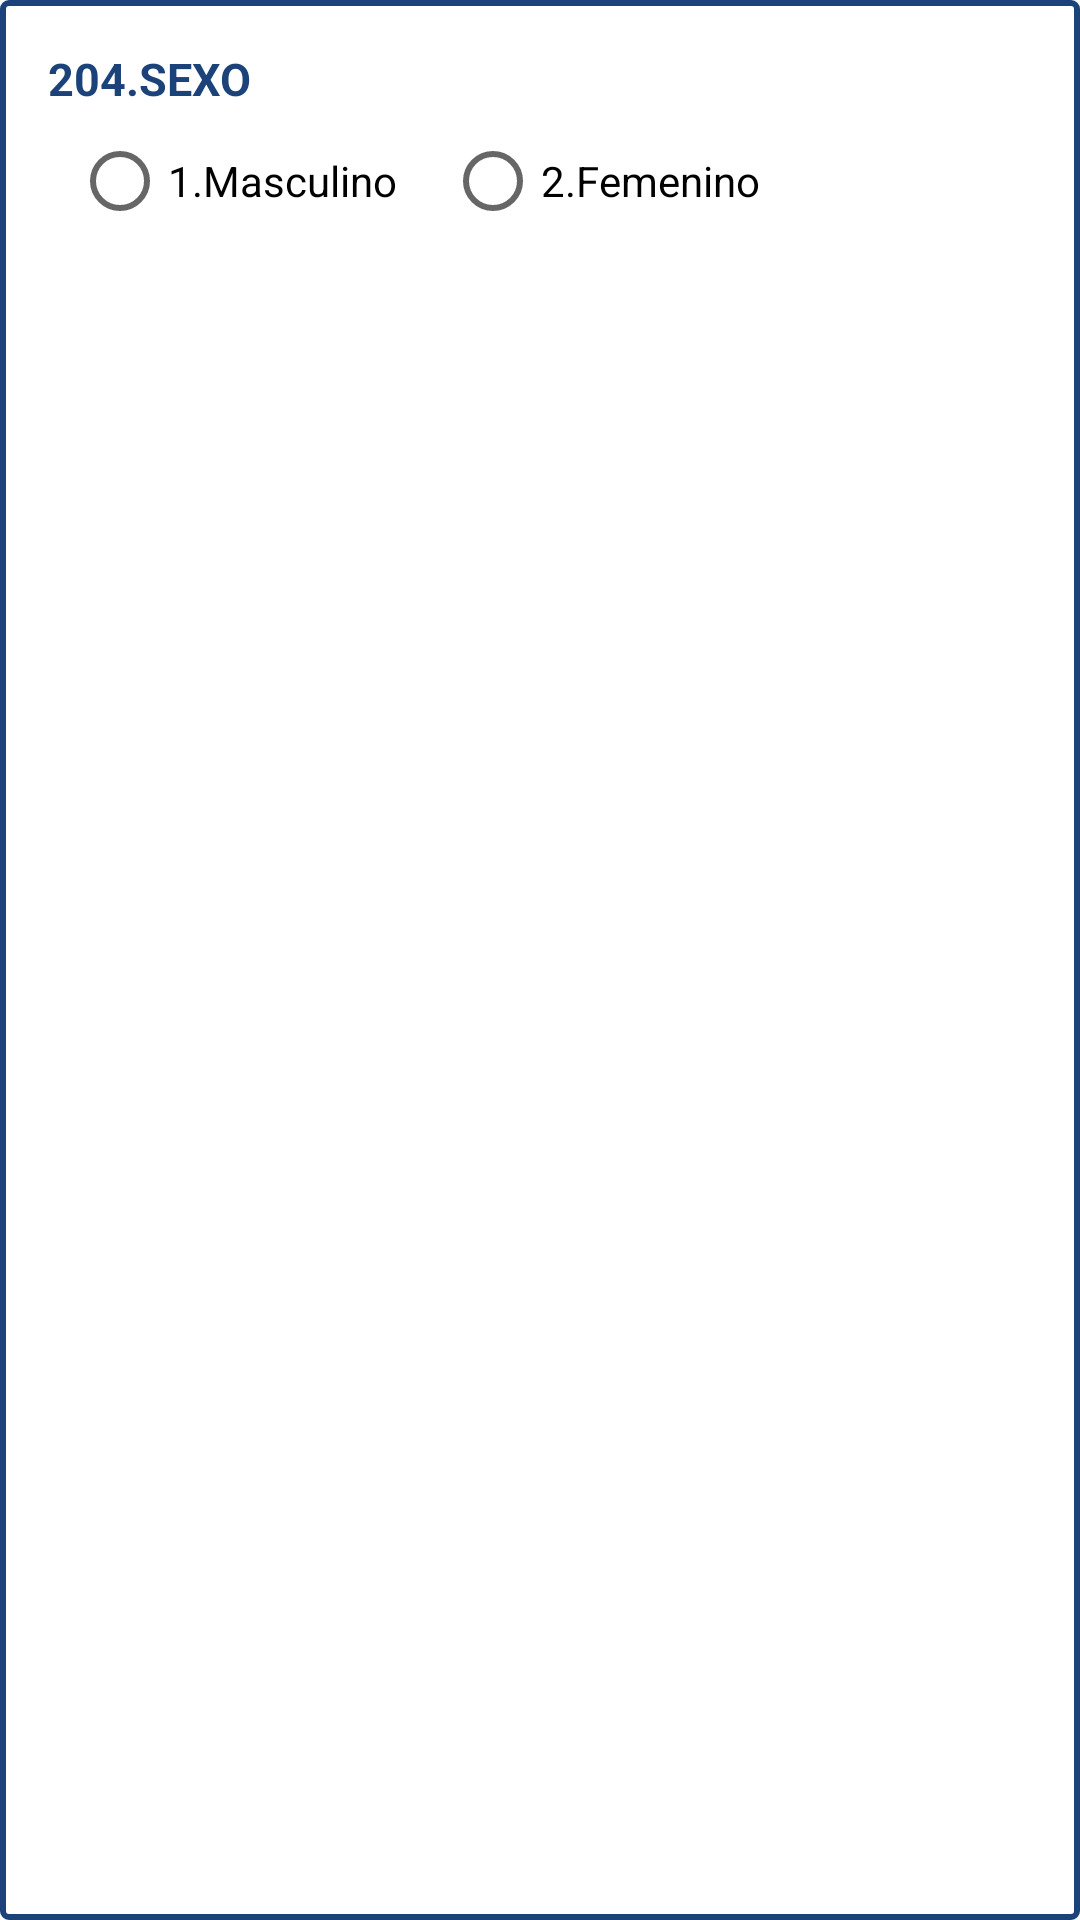

This screen was rendered from an Android layout file. Write that file and the resources it references.
<!-- AndroidManifest.xml: application theme AppTheme -->
<!-- res/layout/modulo2_p204.xml -->
<?xml version="1.0" encoding="utf-8"?>
<LinearLayout xmlns:android="http://schemas.android.com/apk/res/android"
    android:layout_width="match_parent"
    android:layout_height="wrap_content"
    android:orientation="vertical"
    android:layout_margin="@dimen/margen_layout_pregunta"
    android:padding="@dimen/padding_layout_pregunta"
    android:focusable="true"
    android:focusableInTouchMode="true"
    android:background="@drawable/marco_pregunta">
    <TextView
        android:layout_width="match_parent"
        android:layout_height="wrap_content"
        android:theme="@style/TemaTextoPregunta"
        android:text="@string/modulo_2_p204"/>
    <RadioGroup
        android:id="@+id/mod2_204_radiogroup_C2_P204"
        android:layout_width="wrap_content"
        android:layout_height="wrap_content"
        android:layout_margin="@dimen/margen_small"
        android:orientation="horizontal">
        <RadioButton
            android:layout_width="wrap_content"
            android:layout_height="wrap_content"
            android:visibility="gone"/>
        <RadioButton
            android:id="@+id/mo2_204_rb1"
            android:layout_width="wrap_content"
            android:layout_height="wrap_content"
            android:layout_marginRight="@dimen/margen_medium"
            android:text="@string/modulo_2_p204_sp1"/>
        <RadioButton
            android:id="@+id/mo2_204_rb2"
            android:layout_width="wrap_content"
            android:layout_height="wrap_content"
            android:text="@string/modulo_2_p204_sp2"/>
    </RadioGroup>
</LinearLayout>
<!-- resources referenced by this layout -->
<resources>
  <dimen name="margen_layout_pregunta">8dp</dimen>
  <dimen name="margen_medium">16dp</dimen>
  <dimen name="margen_small">8dp</dimen>
  <dimen name="padding_layout_pregunta">16dp</dimen>
  <!-- drawable marco_pregunta (drawable-xxhdpi) -->
  <?xml version="1.0" encoding="utf-8"?>
  <shape xmlns:android="http://schemas.android.com/apk/res/android">
      <stroke android:width="2dp" android:color="@color/colorPrimary"/>
      <corners android:radius="2dp"/>
      <solid android:color="@color/colorIcons"/>
  </shape>
  <string name="modulo_2_p204">204.SEXO</string>
  <string name="modulo_2_p204_sp1">1.Masculino</string>
  <string name="modulo_2_p204_sp2">2.Femenino</string>
  <style name="TemaTextoPregunta" parent="AppTheme">
          <item name="android:textStyle">bold</item>
          <item name="android:textSize">@dimen/texto_small</item>
          <item name="android:textColor">@color/colorPrimary</item>
      </style>
  <style name="AppTheme" parent="Theme.AppCompat.Light.NoActionBar">
          
          <item name="colorPrimary">@color/colorPrimary</item>
          <item name="colorPrimaryDark">@color/colorPrimaryDark</item>
          <item name="colorAccent">@color/colorAccent</item>
          <item name="cardViewStyle">@style/CardView</item>
      </style>
  <color name="colorPrimary">#1B4379</color>
  <color name="colorIcons">#FFFFFF</color>
  <dimen name="texto_small">15sp</dimen>
  <color name="colorPrimaryDark">#132e53</color>
  <color name="colorAccent">#607D8B</color>
</resources>
